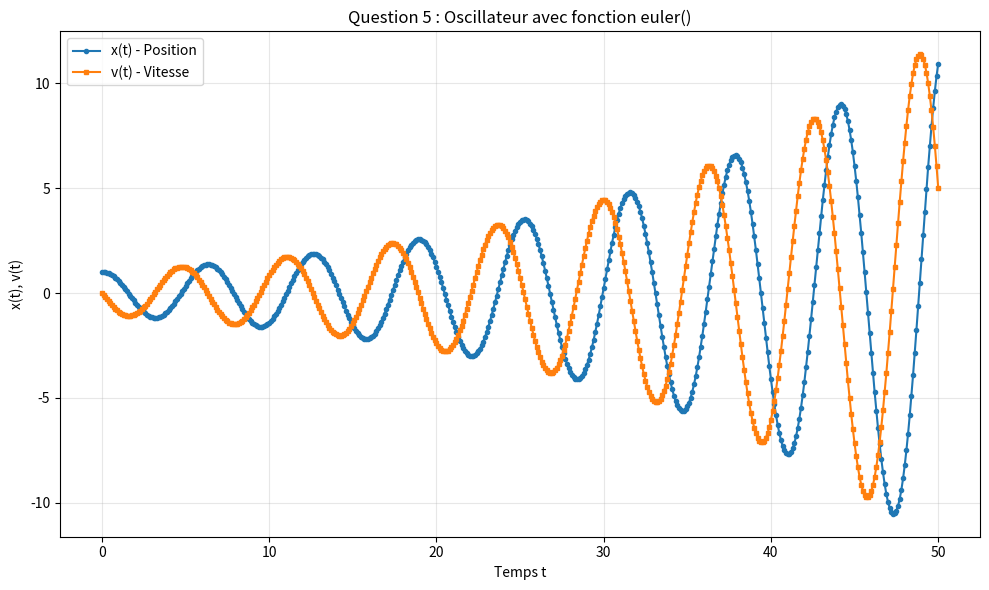

This chart was generated by the following Python code: (Note: this script raises an exception after producing the figure.)
# -*- coding: utf-8 -*-
"""
Question 5 : Fonction euler() générique
Implémentation et test sur l'oscillateur harmonique
"""
import numpy as np
import matplotlib.pyplot as plt


def deriv(t, y, params):
    """Calcule les dérivées pour l'oscillateur harmonique."""
    omega = params
    dy = np.zeros(2)
    dy[0] = y[1]
    dy[1] = -omega**2 * y[0]
    return dy


def euler(t, dt, y, deriv, params):
    """
    Effectue un pas d'intégration par la méthode d'Euler.
    
    Paramètres
    ----------
    t : float
        Temps actuel.
    dt : float
        Pas de temps.
    y : ndarray
        Tableau des valeurs au temps t.
    deriv : callable
        Fonction qui calcule les dérivées.
    params : float ou ndarray
        Paramètres physiques.
    
    Retour
    ------
    ndarray
        Nouvelles valeurs au temps t + dt.
    """
    dy = deriv(t, y, params)
    return y + dt * dy


# ========== Simulation complète ==========
if __name__ == "__main__":
    # Paramètres
    omega = 1.0
    dt = 0.1
    t_max = 50.0
    
    # Grille temporelle
    temps = np.arange(0.0, t_max + dt, dt)
    n_points = temps.size
    
    # Tableaux pour x(t) et v(t)
    x_tab = np.empty(n_points)
    v_tab = np.empty(n_points)
    
    # Conditions initiales
    y = np.array([1.0, 0.0])  # [x0, v0]
    
    # Boucle d'intégration
    for i in range(n_points):
        x_tab[i] = y[0]
        v_tab[i] = y[1]
        t = temps[i]
        y = euler(t, dt, y, deriv, omega)
    
    # ========== Graphe ==========
    plt.figure(figsize=(10, 6))
    plt.plot(temps, x_tab, 'o-', label='x(t) - Position', markersize=3)
    plt.plot(temps, v_tab, 's-', label='v(t) - Vitesse', markersize=3)
    plt.xlabel('Temps t')
    plt.ylabel('x(t), v(t)')
    plt.title('Question 5 : Oscillateur avec fonction euler()')
    plt.legend()
    plt.grid(True, alpha=0.3)
    plt.tight_layout()
    plt.savefig('../figures/q05.pdf')
    print("✓ Graphe q05.pdf sauvegardé")
    
    plt.show()
